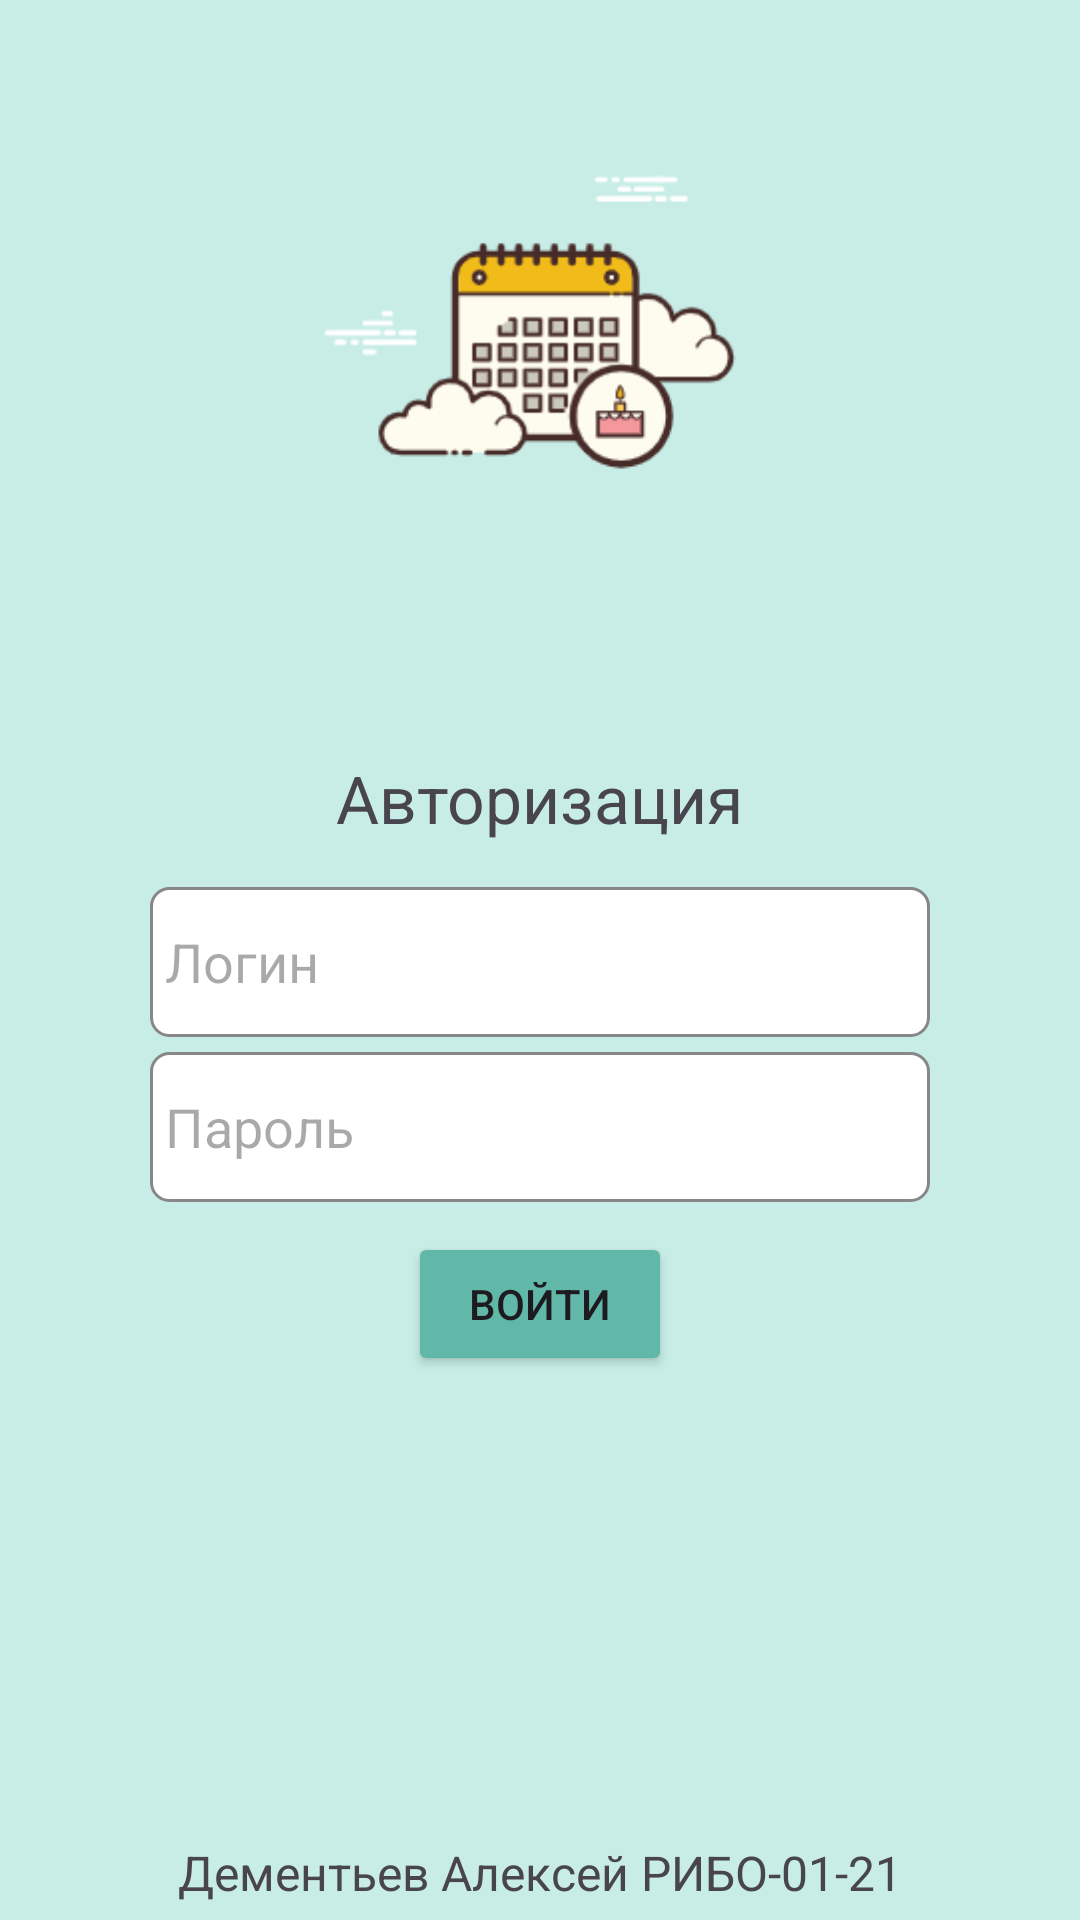

Produce the Android XML layout that renders to this screen, including the resource entries it uses.
<!-- AndroidManifest.xml: application theme Theme.BirthdayApp -->
<!-- res/layout/activity_main.xml -->
<?xml version="1.0" encoding="utf-8"?>
<androidx.constraintlayout.widget.ConstraintLayout xmlns:android="http://schemas.android.com/apk/res/android"
    xmlns:app="http://schemas.android.com/apk/res-auto"
    xmlns:tools="http://schemas.android.com/tools"
    android:layout_width="match_parent"
    android:layout_height="match_parent"
    android:background="@color/turquoise"
    tools:context=".MainActivity">

    <ImageView
        android:id="@+id/imageView"
        android:layout_width="170dp"
        android:layout_height="170dp"
        app:layout_constraintTop_toTopOf="parent"
        app:layout_constraintStart_toStartOf="parent"
        app:layout_constraintEnd_toEndOf="parent"
        app:layout_constraintBottom_toTopOf="@id/linearLayout"
        app:srcCompat="@drawable/icon" />

    <LinearLayout
        android:id="@+id/linearLayout"
        android:layout_width="match_parent"
        android:layout_height="wrap_content"
        android:layout_marginHorizontal="30dp"
        android:layout_marginTop="70dp"
        android:padding="20dp"
        android:background="@drawable/shape_login"
        app:layout_constraintTop_toTopOf="parent"
        app:layout_constraintStart_toStartOf="parent"
        app:layout_constraintEnd_toEndOf="parent"
        app:layout_constraintBottom_toBottomOf="parent"
        android:gravity="center"
        android:orientation="vertical">

        <TextView
            android:id="@+id/textViewLogin"
            android:layout_width="wrap_content"
            android:layout_height="wrap_content"
            android:textSize="22sp"
            android:text="@string/login" />

        <EditText
            android:id="@+id/editTextLogin"
            android:layout_width="match_parent"
            android:layout_height="50dp"
            android:background="@drawable/shape_edit_text"
            android:paddingHorizontal="5dp"
            android:ems="10"
            android:layout_marginTop="15dp"
            android:inputType="text"
            android:hint="@string/login_hint" />

        <EditText
            android:id="@+id/editTextPassword"
            android:layout_width="match_parent"
            android:layout_height="50dp"
            android:background="@drawable/shape_edit_text"
            android:paddingHorizontal="5dp"
            android:ems="10"
            android:layout_marginTop="5dp"
            android:inputType="textPassword"
            android:hint="@string/password_hint"/>

        <Button
            android:id="@+id/buttonLogin"
            android:layout_width="wrap_content"
            android:layout_height="wrap_content"
            android:layout_marginTop="10dp"
            android:backgroundTint="@color/dark_turquoise"
            android:text="@string/login_button" />
    </LinearLayout>

    <TextView
        android:id="@+id/textViewStudent"
        android:layout_width="wrap_content"
        android:layout_height="wrap_content"
        app:layout_constraintBottom_toBottomOf="parent"
        app:layout_constraintStart_toStartOf="parent"
        app:layout_constraintEnd_toEndOf="parent"
        android:layout_marginBottom="5dp"
        android:textSize="16sp"
        android:text="@string/student" />

</androidx.constraintlayout.widget.ConstraintLayout>
<!-- resources referenced by this layout -->
<resources>
  <color name="dark_turquoise">#61B7A8</color>
  <color name="turquoise">#C7EDE6</color>
  <!-- drawable icon: png bitmap (drawable, 12773 bytes) -->
  <!-- drawable shape_edit_text (drawable) -->
  <?xml version="1.0" encoding="utf-8"?>
  <shape xmlns:android="http://schemas.android.com/apk/res/android"
      android:shape="rectangle">
  
      <corners android:radius="6dp" />
  
      <stroke android:width="1dp"
          android:color="@color/grey" />
  
      <solid android:color="@color/white" />
  
  </shape>
  <string name="login">Авторизация</string>
  <string name="login_button">Войти</string>
  <string name="login_hint">Логин</string>
  <string name="password_hint">Пароль</string>
  <string name="student">Дементьев Алексей РИБО-01-21</string>
  <style name="Theme.BirthdayApp" parent="Base.Theme.BirthdayApp" />
  <color name="grey">#878787</color>
  <color name="white">#FFFFFFFF</color>
  <style name="Base.Theme.BirthdayApp" parent="Theme.Material3.DayNight.NoActionBar">
          
          
          <item name="android:statusBarColor">@color/dark_turquoise</item>
      </style>
</resources>
